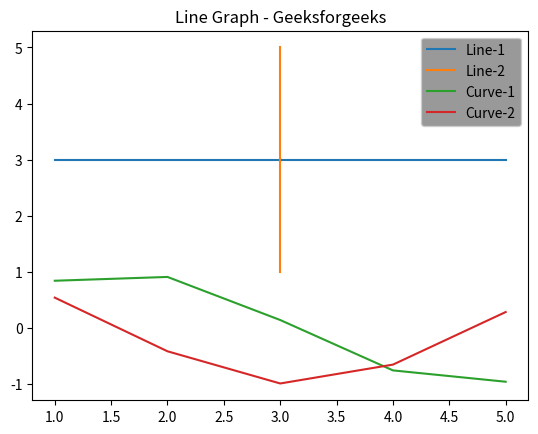

Reproduce this figure in Python.
# importing package
import matplotlib.pyplot as plt
import numpy as np

# create data
X = [1,2,3,4,5]
Y = [3,3,3,3,3]

# plot lines
plt.plot(X, Y, label = "Line-1")
plt.plot(Y, X, label = "Line-2")
plt.plot(X, np.sin(X), label = "Curve-1")
plt.plot(X, np.cos(X), label = "Curve-2")

#Change the background color of a legend.
plt.legend(facecolor="gray")
plt.title("Line Graph - Geeksforgeeks")

plt.show()
